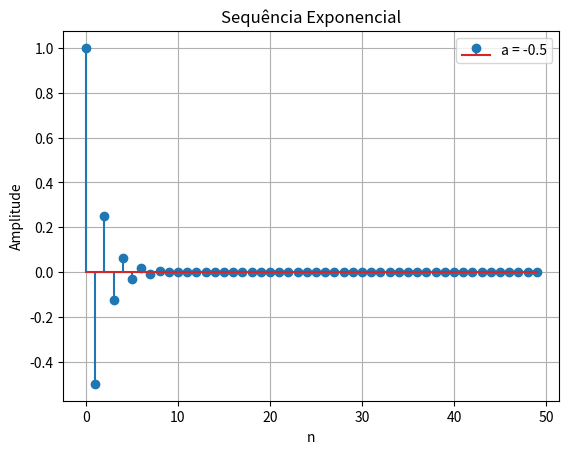

The matplotlib source for this figure:
import numpy as np
import matplotlib.pyplot as plt

# Parâmetros
A = 1  # Amplitude
a_values = -0.5  # Diferentes valores de "a"
n = np.arange(0, 50, 1)

plt.figure()

exponencial = A * a_values ** n
plt.stem(n, exponencial, label=f'a = {a_values}')

plt.title('Sequência Exponencial')
plt.xlabel('n')
plt.ylabel('Amplitude')
plt.legend()
plt.grid(True)
plt.show()